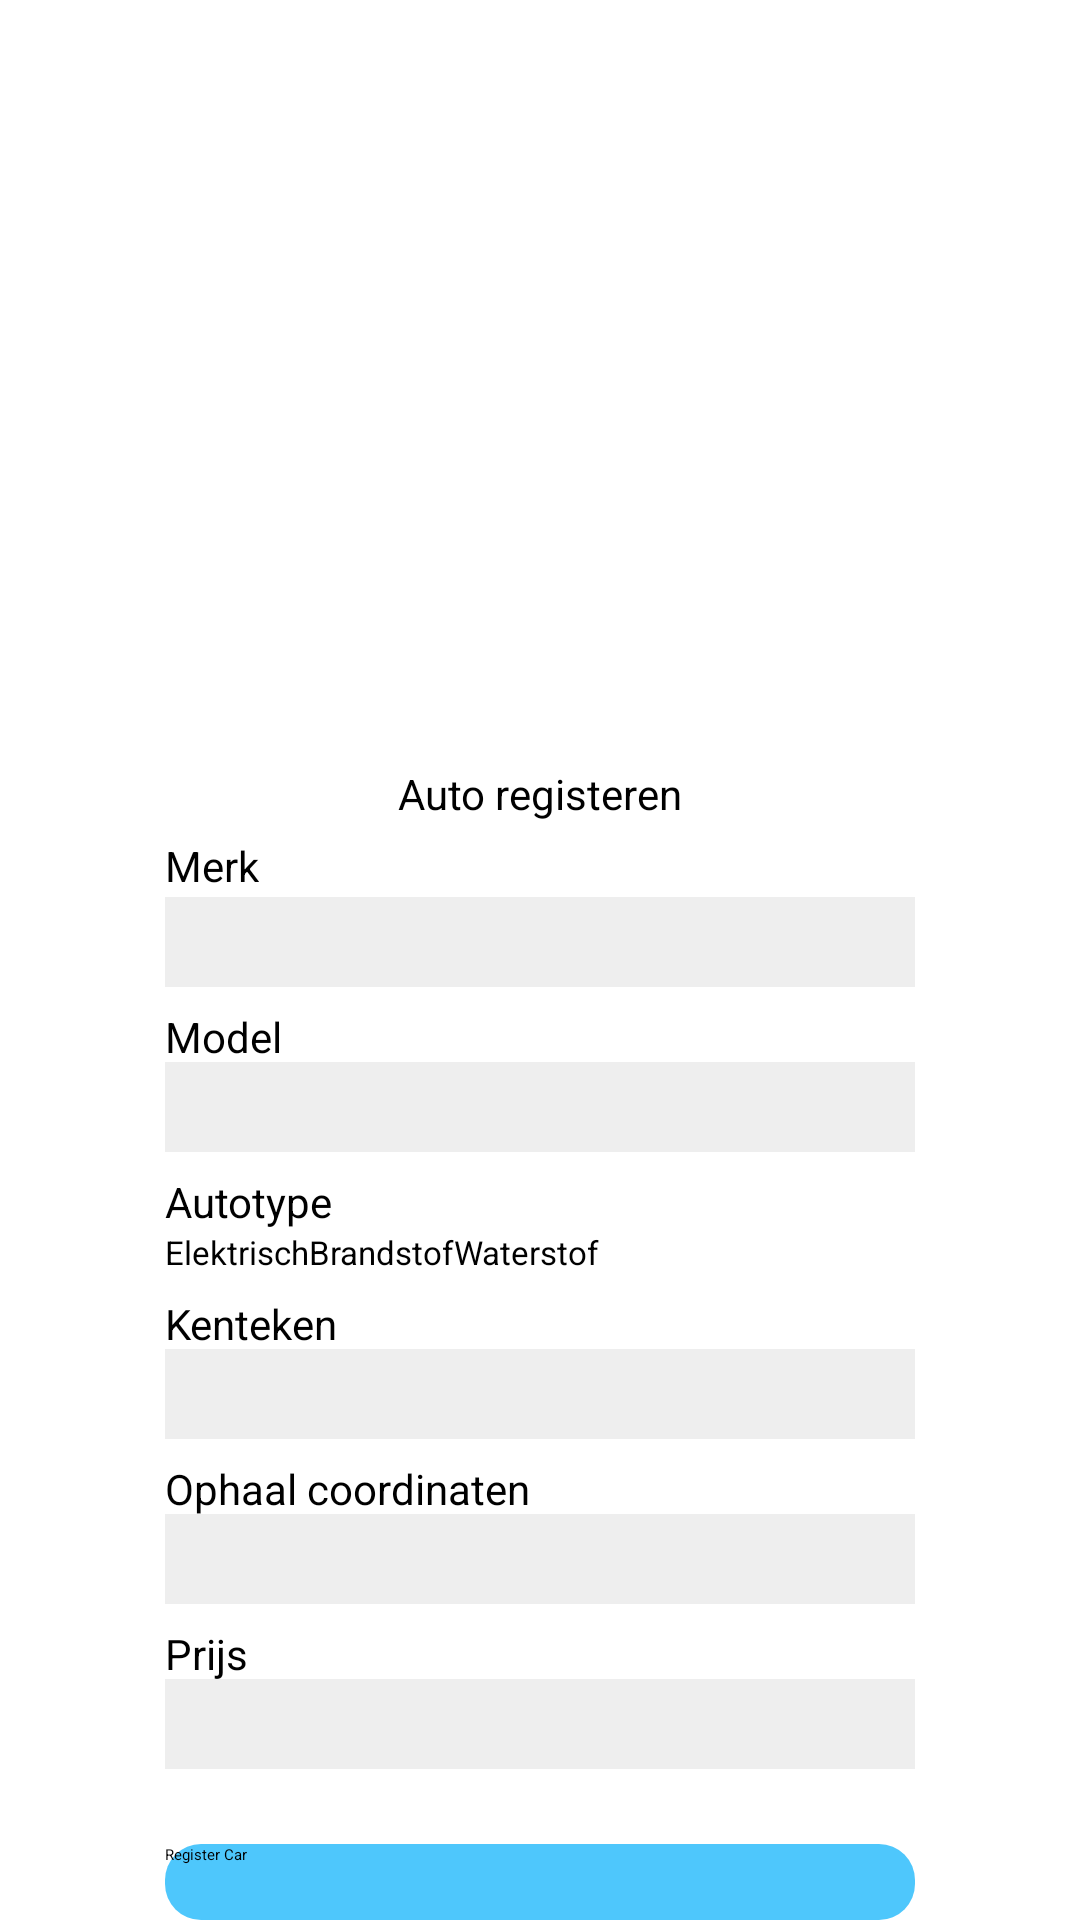

The Android layout XML behind this screen, and the referenced resources:
<!-- AndroidManifest.xml: application theme Theme.RentMyCar -->
<!-- res/layout/car_registration_layout.xml -->
<?xml version="1.0" encoding="utf-8"?>
<RelativeLayout
    xmlns:android="http://schemas.android.com/apk/res/android"
    xmlns:app="http://schemas.android.com/apk/res-auto"
    xmlns:tools="http://schemas.android.com/tools"
    android:layout_width="match_parent"
    android:layout_height="match_parent"
    android:orientation="vertical">

    <ImageView
        android:id="@+id/iv_user"
        android:layout_width="200dp"
        android:layout_height="200dp"
        android:layout_centerHorizontal="true"
        android:layout_marginTop="40dp"
        app:srcCompat="@drawable/rmclogo"
        tools:layout_editor_absoluteX="139dp"
        tools:layout_editor_absoluteY="48dp" />

    <TextView
        android:id="@+id/tv_car_register_title"
        android:layout_width="wrap_content"
        android:layout_height="wrap_content"
        android:layout_centerHorizontal="true"
        android:layout_below="@id/iv_user"
        android:layout_marginTop="15dp"
        android:text="Auto registeren"
        android:textColor="#000000"
        android:textSize="14sp"
        />

    <TextView
        android:id="@+id/tv_car_register_brand"
        android:layout_width="wrap_content"
        android:layout_height="wrap_content"
        android:layout_alignLeft="@id/et_car_register_brand"
        android:layout_alignStart="@id/et_car_register_brand"
        android:layout_below="@id/tv_car_register_title"
        android:layout_marginTop="5dp"
        android:text="Merk"
        android:textColor="#000000"
        android:textSize="14sp"
        />
    <EditText
        android:id="@+id/et_car_register_brand"
        android:textColor="#000000"
        android:background="#11000000"
        android:layout_width="250dp"
        android:layout_height="30dp"
        android:layout_below="@id/tv_car_register_title"
        android:layout_centerHorizontal="true"
        android:layout_marginTop="25dp"
        android:ems="10"
        />

    <TextView
        android:id="@+id/tv_car_register_model"
        android:layout_width="wrap_content"
        android:layout_height="wrap_content"
        android:layout_alignLeft="@id/et_car_register_model"
        android:layout_alignStart="@id/et_car_register_model"
        android:layout_below="@id/et_car_register_brand"
        android:layout_marginTop="7dp"
        android:text="Model"
        android:textColor="#000000"
        android:textSize="14sp"
        />
    <EditText
        android:id="@+id/et_car_register_model"
        android:textColor="#000000"
        android:background="#11000000"
        android:layout_width="250dp"
        android:layout_height="30dp"
        android:layout_below="@id/et_car_register_brand"
        android:layout_centerHorizontal="true"
        android:layout_marginTop="25dp"
        android:ems="10"
        />
    <TextView
        android:id="@+id/tv_car_register_type"
        android:layout_width="wrap_content"
        android:layout_height="wrap_content"
        android:layout_alignLeft="@id/et_car_register_brand"
        android:layout_alignStart="@id/et_car_register_brand"
        android:layout_below="@id/et_car_register_model"
        android:layout_marginTop="7dp"
        android:text="Autotype"
        android:textColor="#000000"
        android:textSize="14sp"
        />


    <RadioGroup
        android:id="@+id/rg_car_engine_type"
        android:layout_width="250dp"
        android:layout_height="wrap_content"
        android:layout_below="@id/tv_car_register_type"
        android:layout_alignStart="@id/tv_car_register_type"
        android:layout_alignLeft="@id/tv_car_register_type"
        android:orientation="horizontal">

        <RadioButton
            android:id="@+id/rb_car_register_bev"
            android:layout_width="wrap_content"
            android:layout_height="wrap_content"
            android:text="Elektrisch"
            android:textSize="11sp" />

        <RadioButton
            android:id="@+id/rb_car_register_ice"
            android:layout_width="wrap_content"
            android:layout_height="wrap_content"
            android:text="Brandstof"
            android:textSize="11sp" />

        <RadioButton
            android:id="@+id/rb_car_register_fcev"
            android:layout_width="wrap_content"
            android:layout_height="wrap_content"
            android:text="Waterstof"
            android:textSize="11sp" />
    </RadioGroup>


    <TextView
        android:id="@+id/tv_car_register_licence_plate"
        android:layout_width="wrap_content"
        android:layout_height="wrap_content"
        android:layout_alignLeft="@id/et_car_register_location"
        android:layout_alignStart="@id/et_car_register_location"
        android:layout_below="@id/rg_car_engine_type"
        android:layout_marginTop="7dp"
        android:text="Kenteken"
        android:textColor="#000000"
        android:textSize="14sp"
        />
    <EditText
        android:id="@+id/et_car_register_licence_plate"
        android:textColor="#000000"
        android:background="#11000000"
        android:layout_width="250dp"
        android:layout_height="30dp"
        android:layout_below="@id/rg_car_engine_type"
        android:layout_centerHorizontal="true"
        android:layout_marginTop="25dp"
        android:ems="10"
        />

    <TextView
        android:id="@+id/tv_car_register_location"
        android:layout_width="wrap_content"
        android:layout_height="wrap_content"
        android:layout_below="@id/et_car_register_licence_plate"
        android:layout_alignStart="@id/et_car_register_location"
        android:layout_alignLeft="@id/et_car_register_location"
        android:layout_marginTop="7dp"
        android:text="Ophaal coordinaten"
        android:textColor="#000000"
        android:textSize="14sp" />

    <EditText
        android:id="@+id/et_car_register_location"
        android:layout_width="250dp"
        android:layout_height="30dp"
        android:layout_below="@id/et_car_register_licence_plate"
        android:layout_centerHorizontal="true"
        android:layout_marginTop="25dp"
        android:background="#11000000"
        android:ems="10"
        android:textColor="#000000" />


    <TextView
        android:id="@+id/tv_car_register_price"
        android:layout_width="wrap_content"
        android:layout_height="wrap_content"
        android:layout_below="@id/et_car_register_location"
        android:layout_alignStart="@id/et_car_register_price"
        android:layout_alignLeft="@id/et_car_register_price"
        android:layout_marginTop="7dp"
        android:text="Prijs"
        android:textColor="#000000"
        android:textSize="14sp" />

    <EditText
        android:id="@+id/et_car_register_price"
        android:layout_width="250dp"
        android:layout_height="30dp"
        android:layout_below="@id/et_car_register_location"
        android:layout_centerHorizontal="true"
        android:layout_marginTop="25dp"
        android:background="#11000000"
        android:ems="10"
        android:textColor="#000000"
        android:inputType="numberDecimal"/>

    <Button
        android:id="@+id/btn_car_register"
        android:layout_width="250dp"
        android:layout_height="40dp"
        android:layout_below="@id/et_car_register_price"
        android:layout_centerHorizontal="true"
        android:layout_marginTop="25dp"
        android:background="@drawable/button_rectangle_cyan"
        android:text="Register Car"
        app:backgroundTint="@color/cyan" />

</RelativeLayout>
<!-- resources referenced by this layout -->
<resources>
  <color name="cyan">#4EC7FC</color>
  <!-- drawable button_rectangle_cyan (drawable) -->
  <?xml version="1.0" encoding="utf-8"?>
  <selector xmlns:android="http://schemas.android.com/apk/res/android">
  <item>
      <shape android:shape="rectangle">
          <solid android:color="@color/cyan"/>
          <corners
              android:topLeftRadius="12dp"
              android:topRightRadius="12dp"
              android:bottomLeftRadius="12dp"
              android:bottomRightRadius="12dp"/>
      </shape>
  </item>
  </selector>
  <!-- drawable rmclogo: png bitmap (drawable-hdpi, 389002 bytes) -->
</resources>
